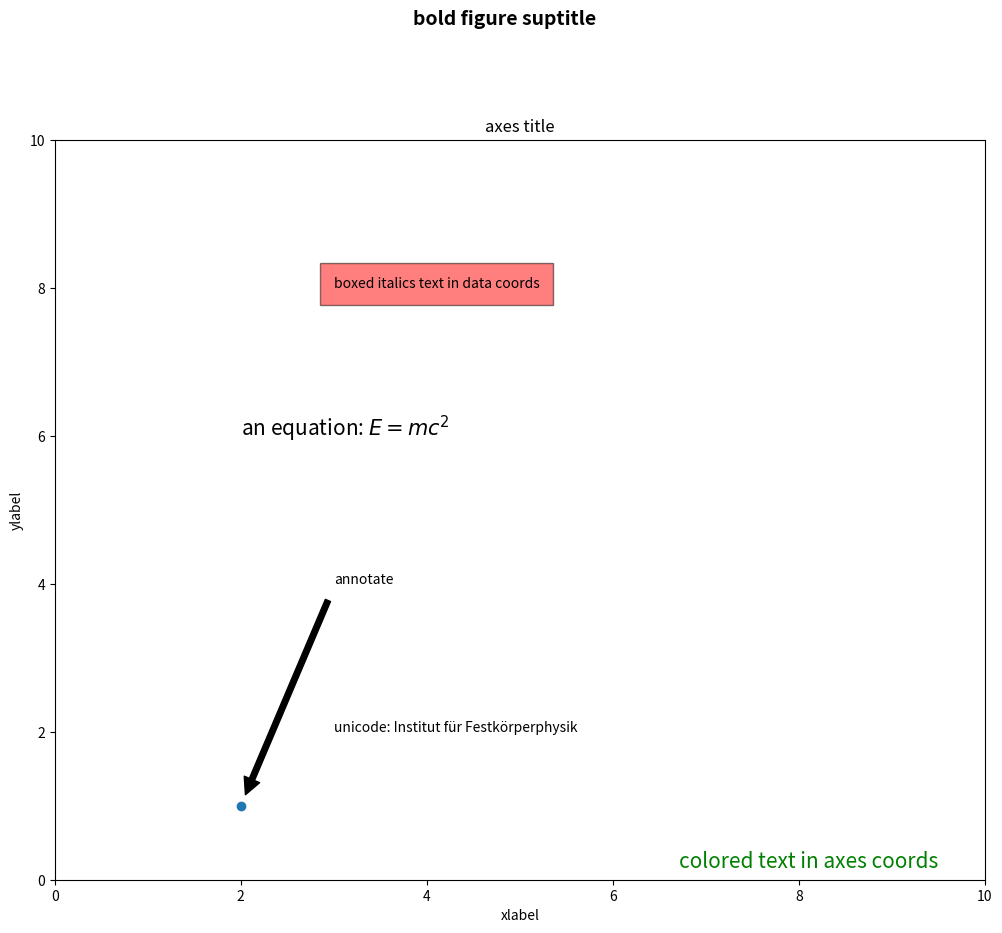

Write the Python code that produced this figure.
#!/usr/bin/env python
# coding: utf-8

# ## Tips for making the Informative Visualization
# 
# I've done a lot of visualizations at Kaggle, and I've gained a lot of insight into visualizations in the process.
# 
# Share some visualization tips in data analysis, hoping you won't make the same mistake as me.
# 
# ![](https://scontent-ssn1-1.xx.fbcdn.net/v/t1.0-9/s960x960/119476347_3252251351526507_8906565759837447200_o.jpg?_nc_cat=106&ccb=2&_nc_sid=825194&_nc_eui2=AeFs1jMO0uWBFhU86RESyXDW4Uz4Ja3Ean3hTPglrcRqfUeoe3F2-OqI1ghXoL0chYIcvpIrLBo7WrH2hl5aZZFG&_nc_ohc=0JY5477ksqUAX_f1R0b&_nc_ht=scontent-ssn1-1.xx&tp=7&oh=adbba25fe0fdaf4da44e3e2a8dd87e60&oe=5FCE2AB2)
# 
# > Small data visualization community in Korea.

# ## Data visualization is "Data" and "Visualization"
# 
# Literally. Data visualization is a task that requires both data and visualization to be understood at the same time.
# 
# First, you have to understand the type of the variable. 
# 
# - **Numerical**
#     - **Discrete**: Discrete data such as number of people and dice scale.
#         - 0, 1, 2
#     - **Continuous**: Data such as age, score, temperature, etc.
#         - 10.2, 20.3
# - **Categorical**
#     - **Ordered**: Categorical data, such as high school, university, and graduate school.
#     - **Nominal**: There is no order, such as country, blood type, race, but different categorical data.
# 
# Then, examples of preattentive(visual) attributes are as follows:
# 
# - Location
# - Form
# - Size
# - Color
# - ETC
# 
# <img src="https://miro.medium.com/proxy/0*0Mil7au6biskTv6e" width=600> 
# 
# You need to understand the proportional elements of data and visualization elements.

# ## Let's proceed with visualizations that fit the purpose.
# 
# Visualization is a targeted act.
# 
# Information visualization is a process to find 4 main things.
# 
# - **Composition**: What does the data consist of?
# - **Distribution**: What distribution does the data have?
# - **Comparison**: What distribution are features in?
# - **Relationship**: What about the relationship between two or more features?
# 
# <img src="https://about.infogr.am/wp-content/uploads/2016/01/types-of-charts-1024x767.jpg" width=700>
# 
# And let's think about this.
# 
# - What content can we use after this?
# - What process will it take to do Feature Engineering after EDA?
# - Did they create visualizations that are more understandable than text?
# 
# Visualization does not necessarily have to be aesthetically pleasing if it serves its purpose and appropriately helps to understand.
# 
# However, ***pretty visualizations are better than ugly ones.***

# ## Colorful isn't necessarily a good thing.
# 
# <img src="https://64.media.tumblr.com/6afe14d0677fd565808b3faa2be44036/tumblr_q9gpy4XYFW1sgh0voo1_1280.png" width=700>
# 
# > ref : https://viz.wtf/
# ### Stop using the rainbow color palette
# 
# Colors can be used in two main ways.
# 
# 1. Distinguish: Data are different from each other.
# 2. Emphasis: Emphasize subdata.
# 
# There are three main types of color palette if you look at the classification first.
# 
# - **Qualitative palettes**
# - **Sequential palettes**
# - **Diverging palettes**
# 
# I think I can refer to [Simple Matplotlib & Visualization Tips 💡](https://www.kaggle.com/subinium/simple-matplotlib-visualization-tips)
# 
# ### Contrast
# 
# For emphasis or effective differentiation, color contrast should be well utilized. The types of contrast are as follows.
# 
# ![](https://libdiz.com/wp-content/uploads/2016/01/ittens-color-contrast-natural-colourslive.jpg)
# 
# ### Meaning of Colors
# 
# Let's make good use of the overall concept of color. Colors all have meanings and impressions.
# 
# ![](https://blog.presentation-company.com/hs-fs/hubfs/Imported_Blog_Media/MeaningOfColor_v3-1.png?width=600&height=306&name=MeaningOfColor_v3-1.png)
# 
# In addition to this, think about the meaning of brand color.
# 
# ### Color blindness
# 
# There is a greater percentage of color blindness than you thought. 
# Consider also color to prevent color blindness.
# 
# ### Color Scheme
# 
# Color always exists in combination. The combination of good color and good color does not make a good color scheme.
# 
# Always refer to different color combinations.
# 
# - [Color Hunt](https://colorhunt.co/)
# - [Visme : 50 Beautiful Color Combinations](https://visme.co/blog/color-combinations/)

# ### A lot of charts don't mean a lot of analysis.
# 
# Drawing multiple charts is inconvenient for many reasons.
# 
# > In particular, it would be nice to use the facet grid well.
# 
# Very few people can read multiple charts at the same time.
# 
# The web environment is quite limited in size, so one neat visualization may be better.

# ### Interactive, understand and use.
# 
# <img src="https://upload.wikimedia.org/wikipedia/commons/3/37/Plotly-logo-01-square.png" width=300>
# 
# Let's understand the difference between interactive and static visualizations.
# 
# Many of the interactive visualizations used in the Cagle mean no more than static visualizations. 
# 
# Rather, there may be only negative effects that slow down the rendering speed. 
# 
# The key reason for interactive is not glamour but to allow users to look at data autonomously. 
# 
# Let's use meaningful interactive. The representative features of Python Interactive Visualization Library include:
# 
# - **Explore**
#     - A typical function is panning, which allows you to view the chart in various places while moving the right left side with the mouse pressed.
#     - It can be useful on a large scale, such as map data, but is there a reason to use it in the bar chart?
# - **Select**
# - **Abstract** : mouse hover and tooltip
#     - Except for information on color and coordinate axes, insufficient information can be filled.
#     - However, most of the contents contain color and coordinate information. Of course, you can show more precise values, but there aren't many cases that take advantage of them. Let's put the necessary information.
# - **Animation**
#     - It seems useful for time series data. However, when expressing heat maps, etc., let's fix the color scale and add animations that are less confusing meaningfully.

# ## The detail completes the visualization.
# 
# ### Arrangement(Layout), margin, and ratio
# 
# - Direction and readability.
#     - In many cultures, texts and charts are read left and right, and from top to right.
#     - But one looks at the color and the overall structure first, and then again from the beginning.
# - Let's not do all the charts at the same rate.  The aspect ratio is important.
#     - Even charts of the same kind have different ratios if the number of features is different.
#     - If you want to draw it at once, let's vary the size of the chart, such as grid spec.
# - Avoid visual frustration by setting margins or spacing between charts.
#     - Let's leave it a little more relaxed than just hitting the x-axis and y-axis limits.
#     - Let's also leave a gap between axes.
# 
# ### Text Utilization
# 

# In[1]:


import matplotlib.pyplot as plt

fig = plt.figure(figsize=(12,10))
fig.suptitle('bold figure suptitle', fontsize=14, fontweight='bold')

ax = fig.add_subplot(111)
fig.subplots_adjust(top=0.85)
ax.set_title('axes title')

ax.set_xlabel('xlabel')
ax.set_ylabel('ylabel')

ax.text(3, 8, 'boxed italics text in data coords', style='italic',
        bbox={'facecolor': 'red', 'alpha': 0.5, 'pad': 10})

ax.text(2, 6, r'an equation: $E=mc^2$', fontsize=15)

ax.text(3, 2, 'unicode: Institut für Festkörperphysik')

ax.text(0.95, 0.01, 'colored text in axes coords',
        verticalalignment='bottom', horizontalalignment='right',
        transform=ax.transAxes,
        color='green', fontsize=15)


ax.plot([2], [1], 'o')
ax.annotate('annotate', xy=(2, 1), xytext=(3, 4),
            arrowprops=dict(facecolor='black', shrink=0.05))

ax.axis([0, 10, 0, 10])

plt.show()


# 
# - Text based on location
#     
#     - Title : The title is a summary of the entire subject of the visualization.
#     - Axis
#     - Legend
#     - Explanation
#         - This could be a description of each data point.
#         - It could be an explanation of the whole visualization.
# 
# 
# 
# - The setting of the text component.
# 
#     - fontfamily : I prefer 'serif'
#     - fontweight
#     - fontsize 
#     - color 
#     - bbox : To decorate the border of text, it helps to highlight text and distinguish it from charts.
# 
# ### Grids, Axis, and Borders
# 
# - **Grid**: When there is more data, it helps to understand the scale.
# - **Axis**: Minor tags can be set to show detailed scale, and if the axis is meaningless, remove it.
#     - ex) Dimension Reduction
# - **Border**: Let's try various things, such as removing spines or applying a border to data points.

# ## You don't have to look at all the data.
# 
# While data analysis looks at the entire data, it also selects the appropriate subset of the data.

# ## Reference
# 
# - Visualization Analysis & Design, Tamara Munzner
# - Fundamentals of Data Visualization, Claus O.Wilke
# - A Gentle Introduction to Exploratory Data Analysis : [https://towardsdatascience.com/a-gentle-introduction-to-exploratory-data-analysis-f11d843b8184](https://towardsdatascience.com/a-gentle-introduction-to-exploratory-data-analysis-f11d843b8184)
# - Finding the Right Color Palettes for Data Visualizations : [https://blog.graphiq.com/finding-the-right-color-palettes-for-data-visualizations-fcd4e707a283#.wf7bgbdq2](https://blog.graphiq.com/finding-the-right-color-palettes-for-data-visualizations-fcd4e707a283#.wf7bgbdq2)
# - How to Choose Colors for Your Data Visualizations : [https://medium.com/nightingale/how-to-choose-the-colors-for-your-data-visualizations-50b2557fa335](https://medium.com/nightingale/how-to-choose-the-colors-for-your-data-visualizations-50b2557fa335)
# - The Architecture of a DataVisualization [https://medium.com/accurat-studio/the-architecture-of-a-data-visualization-470b807799b4](https://medium.com/accurat-studio/the-architecture-of-a-data-visualization-470b807799b4)
# - Mistakes, we’ve drawn a few : [https://medium.economist.com/mistakes-weve-drawn-a-few-8cdd8a42d368](https://medium.economist.com/mistakes-weve-drawn-a-few-8cdd8a42d368)
# - [Toward a Deeper Understanding of the Role of Interaction in Information Visualization(2007)](https://www.cc.gatech.edu/~stasko/papers/infovis07-interaction.pdf)
